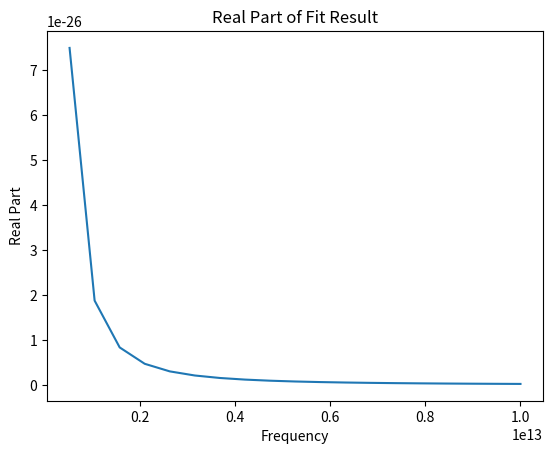

Reproduce this figure in Python.
import numpy as np
# from data_plots import plot_frequency_vs_real_and_imaginary_parts
import matplotlib.pyplot as plt


def fit_function(frequency):
    # Calculate hte Drude-Smith mobility
    # e = 1.602 * 10E-19
    m0 = 9.109 * 10E-31

    omega = 2 * np.pi * frequency
    mstar = 0.18 * m0
    tau = 1
    c1 = -0.82

    oneminiomegatau = 1. - (1j * omega * tau)
    # p1 = e * tau / mstar
    p2 = 1. / (1. - oneminiomegatau)
    p3 = 1. + c1/(1. - oneminiomegatau)

    return p2 * p3


points = np.linspace(0, 1*10E12, 20)
fit_result = fit_function(points)

# plot_frequency_vs_real_and_imaginary_parts(points, fit_result)

plt.plot(points, np.real(fit_result))
plt.xlabel('Frequency')
plt.ylabel('Real Part')
plt.title('Real Part of Fit Result')
plt.show()
